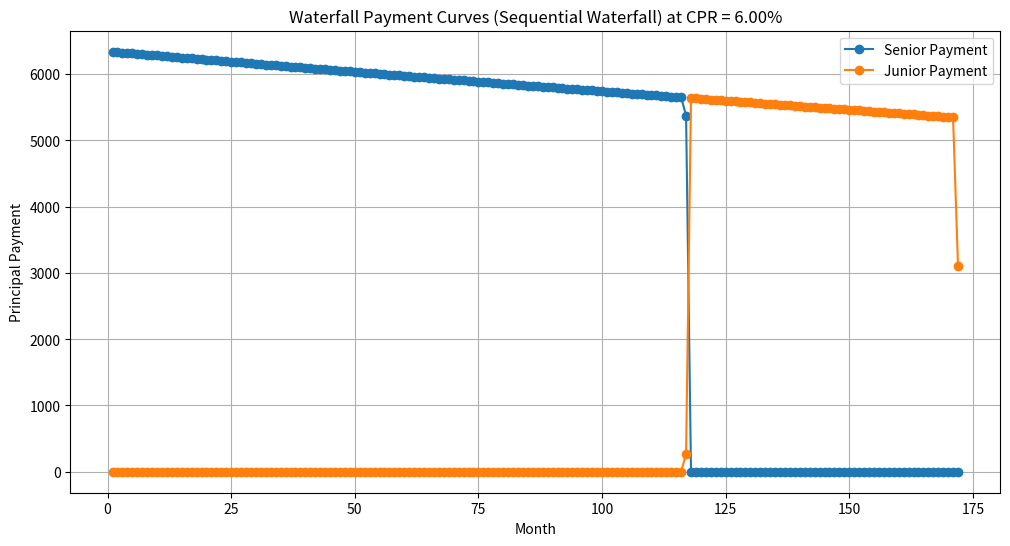
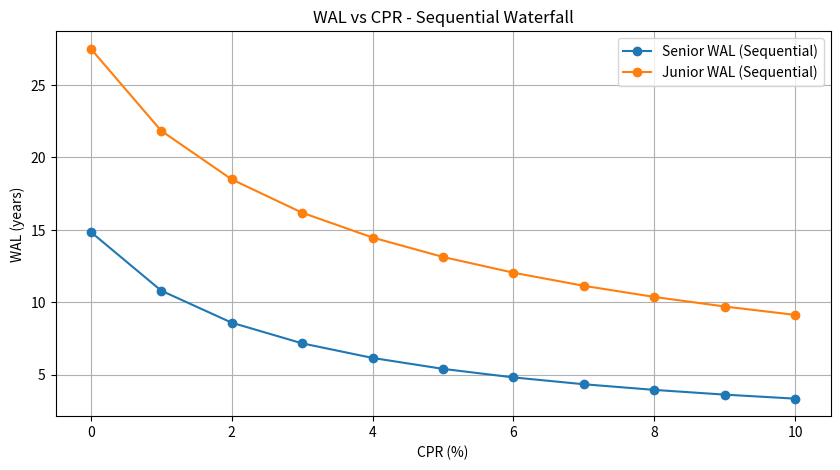
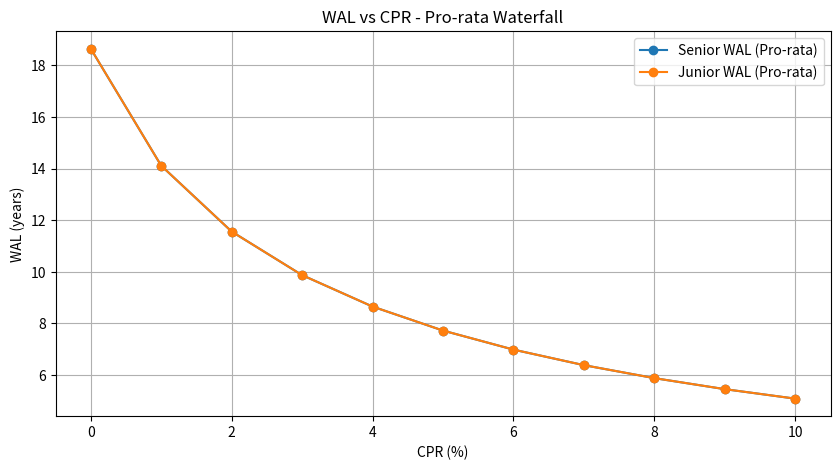

The matplotlib source for these figures, in order:
import numpy as np
import matplotlib.pyplot as plt

def simulate_asset_pool(cpr, initial_balance=1_000_000, annual_rate=0.05, term=360):
    """
    Simulate an amortizing asset pool with CPR prepayment.
    
    Parameters:
      cpr            : Annual conditional prepayment rate (as a decimal)
      initial_balance: Total initial pool balance
      annual_rate    : Annual interest rate
      term           : Number of months in the simulation (e.g. 360 for 30 years)
      
    Returns:
      A list of dictionaries containing monthly cash flow details.
    """
    r = annual_rate / 12.0  # monthly interest rate
    # Compute constant mortgage payment
    payment = initial_balance * r / (1 - (1 + r) ** (-term))
    balance = initial_balance
    cashflows = []
    # Convert annual CPR to a monthly Single Monthly Mortality (SMM)
    SMM = 1 - (1 - cpr) ** (1 / 12.0)
    
    for m in range(1, term + 1):
        if balance <= 0:
            break
        interest = balance * r
        scheduled_principal = payment - interest
        # Adjust if the scheduled principal exceeds the remaining balance.
        scheduled_principal = min(scheduled_principal, balance)
        # Prepayment calculated on the remaining balance after scheduled principal
        prepayment = SMM * (balance - scheduled_principal)
        total_principal = scheduled_principal + prepayment
        total_principal = min(total_principal, balance)  # final period adjustment
        cashflows.append({
            'month': m,
            'payment': payment if balance > payment else balance + interest,
            'interest': interest,
            'scheduled_principal': scheduled_principal,
            'prepayment': prepayment,
            'total_principal': total_principal,
            'balance': balance - total_principal
        })
        balance -= total_principal
    return cashflows

def waterfall_distribution(cashflows, waterfall_type, pool=1_000_000, senior_pct=0.7):
    """
    Distribute the monthly principal cash flows between two tranches.
    
    Parameters:
      cashflows    : List of monthly cash flows (from simulate_asset_pool)
      waterfall_type: "sequential" or "prorata"
      pool         : Total initial pool balance
      senior_pct   : Percentage of the pool allocated to the senior tranche
      
    Returns:
      Two lists of monthly payments allocated to the senior and junior tranches.
    """
    # Define tranche notionals.
    senior_notional = pool * senior_pct
    junior_notional = pool * (1 - senior_pct)
    senior_balance = senior_notional
    junior_balance = junior_notional
    
    senior_payments = []
    junior_payments = []
    
    for cf in cashflows:
        available = cf['total_principal']
        if waterfall_type == "sequential":
            # Sequential: pay the senior tranche first.
            senior_payment = min(available, senior_balance)
            senior_balance -= senior_payment
            available -= senior_payment
            junior_payment = min(available, junior_balance)
            junior_balance -= junior_payment
        elif waterfall_type == "prorata":
            # Pro-rata: distribute in proportion to remaining balances.
            total_balance = senior_balance + junior_balance
            if total_balance > 0:
                senior_payment = min(available * (senior_balance / total_balance), senior_balance)
                junior_payment = min(available * (junior_balance / total_balance), junior_balance)
                senior_balance -= senior_payment
                junior_balance -= junior_payment
            else:
                senior_payment, junior_payment = 0, 0
        else:
            raise ValueError("Unknown waterfall type. Use 'sequential' or 'prorata'.")
        
        senior_payments.append(senior_payment)
        junior_payments.append(junior_payment)
    
    return senior_payments, junior_payments

def compute_WAL(payments, cashflow_months, tranche_notional):
    """
    Compute the Weighted Average Life (WAL) of a tranche.
    
    Parameters:
      payments         : List of monthly principal payments for the tranche
      cashflow_months  : List of month numbers corresponding to the payments
      tranche_notional : Original notional of the tranche
      
    Returns:
      WAL in years.
    """
    # Multiply each payment by the time (in years) at which it was received.
    total_weighted_time = sum(p * (m / 12.0) for p, m in zip(payments, cashflow_months))
    return total_weighted_time / tranche_notional

def simulate_ABS(cpr, waterfall_type, initial_balance=1_000_000, annual_rate=0.05, term=360, senior_pct=0.7):
    """
    Runs the full ABS simulation for a given CPR and waterfall structure.
    
    Returns:
      A dictionary including the cashflows, allocated payments, and computed WALs.
    """
    cashflows = simulate_asset_pool(cpr, initial_balance, annual_rate, term)
    senior_payments, junior_payments = waterfall_distribution(cashflows, waterfall_type, pool=initial_balance, senior_pct=senior_pct)
    months = [cf['month'] for cf in cashflows]
    
    senior_notional = initial_balance * senior_pct
    junior_notional = initial_balance * (1 - senior_pct)
    
    WAL_senior = compute_WAL(senior_payments, months, senior_notional)
    WAL_junior = compute_WAL(junior_payments, months, junior_notional)
    
    return {
        'cashflows': cashflows,
        'senior_payments': senior_payments,
        'junior_payments': junior_payments,
        'WAL_senior': WAL_senior,
        'WAL_junior': WAL_junior
    }
import matplotlib.pyplot as plt

def plot_waterfall_curves(cpr=0.06, waterfall_type='sequential', initial_balance=1_000_000, annual_rate=0.05, term=360, senior_pct=0.7):
    """
    Plot the waterfall payment curves (monthly principal splits) for a given CPR and waterfall type.
    
    Parameters:
      cpr             : Annual CPR (e.g., 0.06 for 6%)
      waterfall_type  : 'sequential' or 'prorata'
      initial_balance : Initial asset pool balance
      annual_rate     : Annual interest rate of the pool
      term            : Loan term in months
      senior_pct      : Percentage of the pool allocated to the senior tranche
    """
    # Run the ABS simulation for the selected waterfall type.
    simulation = simulate_ABS(cpr, waterfall_type, initial_balance, annual_rate, term, senior_pct)
    cashflows = simulation['cashflows']
    months = [cf['month'] for cf in cashflows]
    senior_payments = simulation['senior_payments']
    junior_payments = simulation['junior_payments']
    
    # Create line plots for each tranche.
    plt.figure(figsize=(12, 6))
    plt.plot(months, senior_payments, label='Senior Payment', marker='o')
    plt.plot(months, junior_payments, label='Junior Payment', marker='o')
    plt.xlabel('Month')
    plt.ylabel('Principal Payment')
    plt.title(f'Waterfall Payment Curves ({waterfall_type.capitalize()} Waterfall) at CPR = {cpr:.2%}')
    plt.legend()
    plt.grid(True)
    plt.show()

# Example usage:
plot_waterfall_curves(cpr=0.06, waterfall_type='sequential')


# To plot the waterfall for a pro-rata structure, simply call:
# plot_waterfall_distribution(cpr=0.06, waterfall_type='prorata')

def run_simulation():
    """
    Runs the ABS simulation over a range of CPR values for both waterfall types and plots the resulting WAL.
    """
    # Define a range of CPR values from 0% to 10%.
    cpr_values = np.linspace(0.0, 0.1, 11)
    
    WAL_seq_senior, WAL_seq_junior = [], []
    WAL_pro_senior, WAL_pro_junior = [], []
    
    for cpr in cpr_values:
        # Simulate sequential waterfall.
        seq_results = simulate_ABS(cpr, "sequential")
        # Simulate pro-rata waterfall.
        pro_results = simulate_ABS(cpr, "prorata")
        
        WAL_seq_senior.append(seq_results['WAL_senior'])
        WAL_seq_junior.append(seq_results['WAL_junior'])
        WAL_pro_senior.append(pro_results['WAL_senior'])
        WAL_pro_junior.append(pro_results['WAL_junior'])
    
    # Plotting WAL vs CPR for Sequential Waterfall
    plt.figure(figsize=(10, 5))
    plt.plot(cpr_values * 100, WAL_seq_senior, marker='o', label='Senior WAL (Sequential)')
    plt.plot(cpr_values * 100, WAL_seq_junior, marker='o', label='Junior WAL (Sequential)')
    plt.xlabel('CPR (%)')
    plt.ylabel('WAL (years)')
    plt.title('WAL vs CPR - Sequential Waterfall')
    plt.legend()
    plt.grid(True)
    plt.show()
    
    # Plotting WAL vs CPR for Pro-rata Waterfall
    plt.figure(figsize=(10, 5))
    plt.plot(cpr_values * 100, WAL_pro_senior, marker='o', label='Senior WAL (Pro-rata)')
    plt.plot(cpr_values * 100, WAL_pro_junior, marker='o', label='Junior WAL (Pro-rata)')
    plt.xlabel('CPR (%)')
    plt.ylabel('WAL (years)')
    plt.title('WAL vs CPR - Pro-rata Waterfall')
    plt.legend()
    plt.grid(True)
    plt.show()

if __name__ == "__main__":
    run_simulation()
